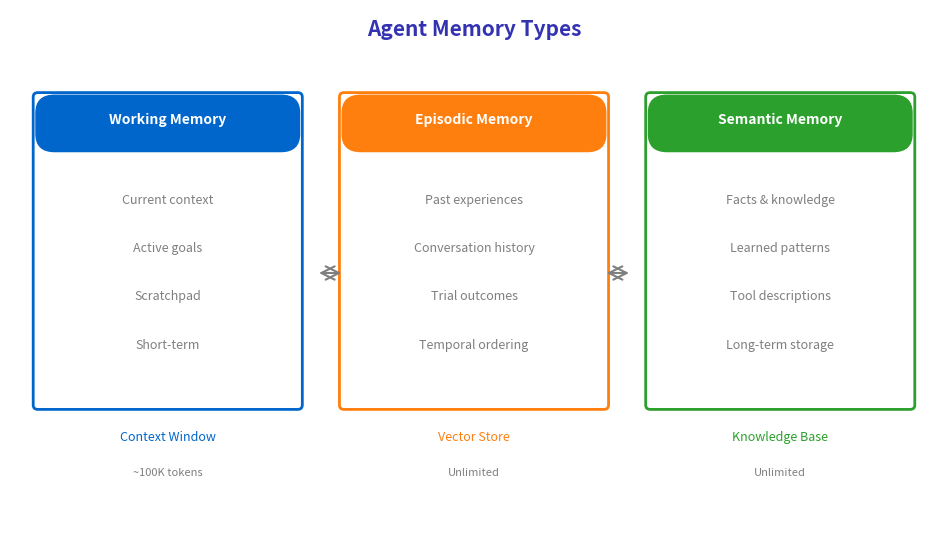

The script that saved this image: (Note: this script raises an exception after producing the figure.)
"""
Memory Types Comparison
Week 4 - Planning and Reasoning
Compares working memory, episodic memory, and semantic memory in agents
"""

from pathlib import Path

import matplotlib.patches as mpatches
import matplotlib.pyplot as plt
import numpy as np
from matplotlib.patches import FancyBboxPatch, Rectangle

plt.rcParams.update(
    {
        "font.size": 24,
        "axes.labelsize": 24,
        "axes.titlesize": 26,
        "xtick.labelsize": 22,
        "ytick.labelsize": 22,
        "legend.fontsize": 22,
        "figure.figsize": (10, 6),
        "figure.dpi": 150,
        "font.family": "sans-serif",
    }
)

MLPURPLE = "#3333B2"
MLLAVENDER = "#ADADE0"
MLBLUE = "#0066CC"
MLORANGE = "#FF7F0E"
MLGREEN = "#2CA02C"
MLRED = "#D62728"
MLGRAY = "#7F7F7F"

fig, ax = plt.subplots(figsize=(10, 6))
ax.set_xlim(0, 10)
ax.set_ylim(0, 6)
ax.axis("off")

ax.text(5, 5.7, "Agent Memory Types", fontsize=15, fontweight="bold", ha="center", color=MLPURPLE)

# Three memory type boxes
memory_types = [
    (
        "Working Memory",
        1.7,
        MLBLUE,
        ["Current context", "Active goals", "Scratchpad", "Short-term"],
    ),
    (
        "Episodic Memory",
        5.0,
        MLORANGE,
        ["Past experiences", "Conversation history", "Trial outcomes", "Temporal ordering"],
    ),
    (
        "Semantic Memory",
        8.3,
        MLGREEN,
        ["Facts & knowledge", "Learned patterns", "Tool descriptions", "Long-term storage"],
    ),
]

for name, x, color, items in memory_types:
    # Main box
    box = FancyBboxPatch(
        (x - 1.4, 1.5),
        2.8,
        3.5,
        boxstyle="round,pad=0.05",
        facecolor="white",
        edgecolor=color,
        linewidth=2,
    )
    ax.add_patch(box)

    # Header
    header = FancyBboxPatch(
        (x - 1.4, 4.4),
        2.8,
        0.6,
        boxstyle="round,pad=0.02,rounding_size=0.2",
        facecolor=color,
        edgecolor=color,
        linewidth=1,
    )
    ax.add_patch(header)
    ax.text(x, 4.7, name, fontsize=10, ha="center", fontweight="bold", color="white")

    # Items
    for i, item in enumerate(items):
        y = 3.8 - i * 0.55
        ax.text(x, y, item, fontsize=9, ha="center", color=MLGRAY)

# Arrows showing data flow
ax.annotate(
    "", xy=(3.3, 3.0), xytext=(3.6, 3.0), arrowprops=dict(arrowstyle="<->", color=MLGRAY, lw=1.5)
)
ax.annotate(
    "", xy=(6.4, 3.0), xytext=(6.7, 3.0), arrowprops=dict(arrowstyle="<->", color=MLGRAY, lw=1.5)
)

# Labels under boxes
ax.text(1.7, 1.1, "Context Window", fontsize=9, ha="center", color=MLBLUE, style="italic")
ax.text(5.0, 1.1, "Vector Store", fontsize=9, ha="center", color=MLORANGE, style="italic")
ax.text(8.3, 1.1, "Knowledge Base", fontsize=9, ha="center", color=MLGREEN, style="italic")

# Capacity labels
ax.text(1.7, 0.7, "~100K tokens", fontsize=8, ha="center", color=MLGRAY)
ax.text(5.0, 0.7, "Unlimited", fontsize=8, ha="center", color=MLGRAY)
ax.text(8.3, 0.7, "Unlimited", fontsize=8, ha="center", color=MLGRAY)

plt.tight_layout()
plt.savefig(
    Path(__file__).parent / "chart.pdf",
    dpi=300,
    bbox_inches="tight",
    facecolor="white",
    edgecolor="none",
)
plt.close()
print(f"Chart saved to {Path(__file__).parent / 'chart.pdf'}")
